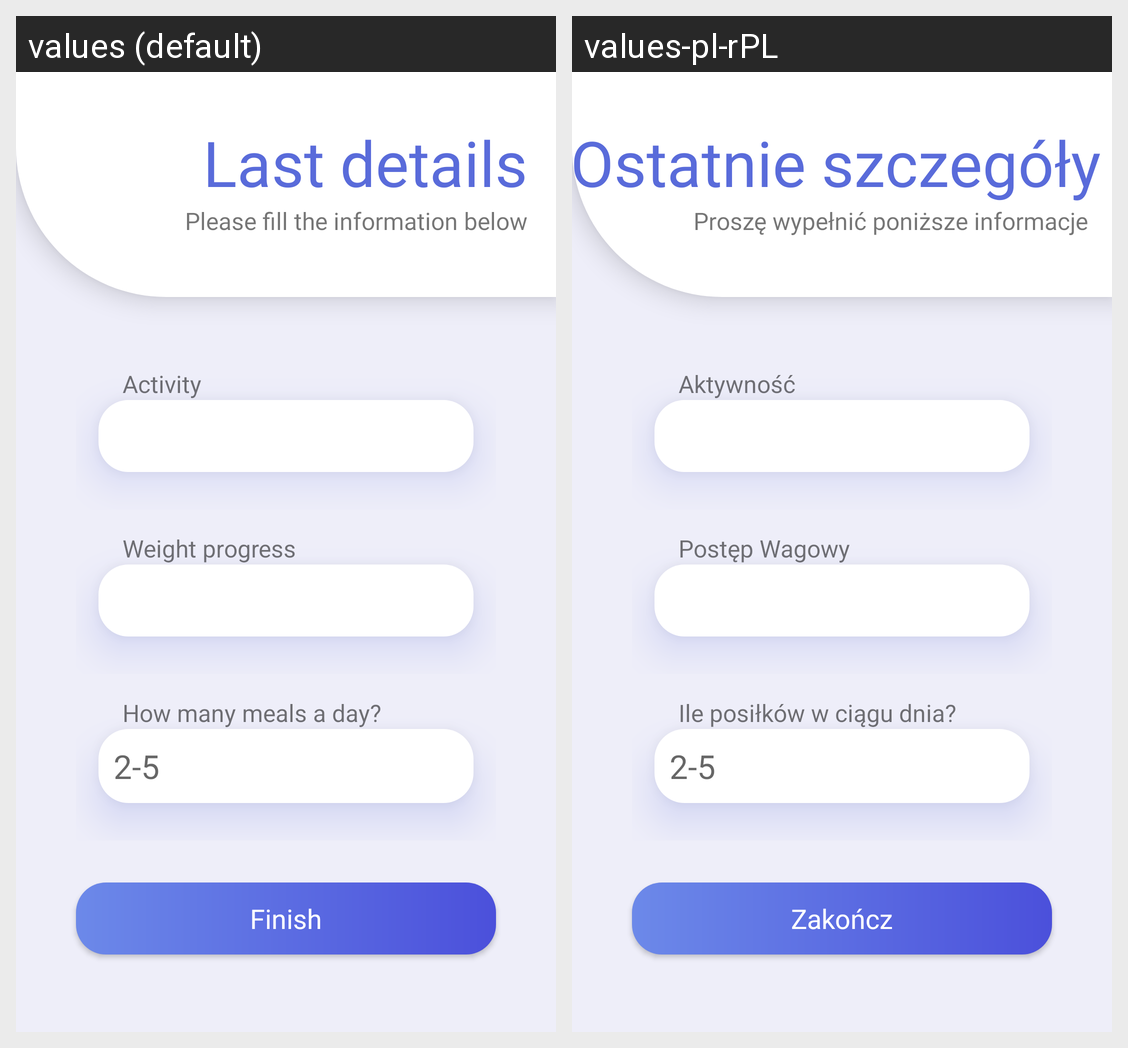

Translations of the strings shown on this Android screen, per locale in the grid:
Android screen res/layout/fragment_get_started_third.xml rendered under 2 locales, left to right: values (default), values-pl-rPL. Device: Nexus 5 (rendered at 1080×1920; each locale shown at half size, 540×960, under a caption strip naming it); theme Theme.FitApp.
Strings drawn on this screen, with the default value and each locale's value (text and hints the layout hard-codes, and strings that could not be matched under every locale, appear in the picture but are not listed):

activity
  values: Activity
  values-pl-rPL: Aktywność

weight_progress
  values: Weight progress
  values-pl-rPL: Postęp Wagowy

how_many_meals_a_day
  values: How many meals a day?
  values-pl-rPL: Ile posiłków w ciągu dnia?

finish
  values: Finish
  values-pl-rPL: Zakończ

last_details
  values: Last details
  values-pl-rPL: Ostatnie szczegóły

fill_the_information_label
  values: Please fill the information below
  values-pl-rPL: Proszę wypełnić poniższe informacje
